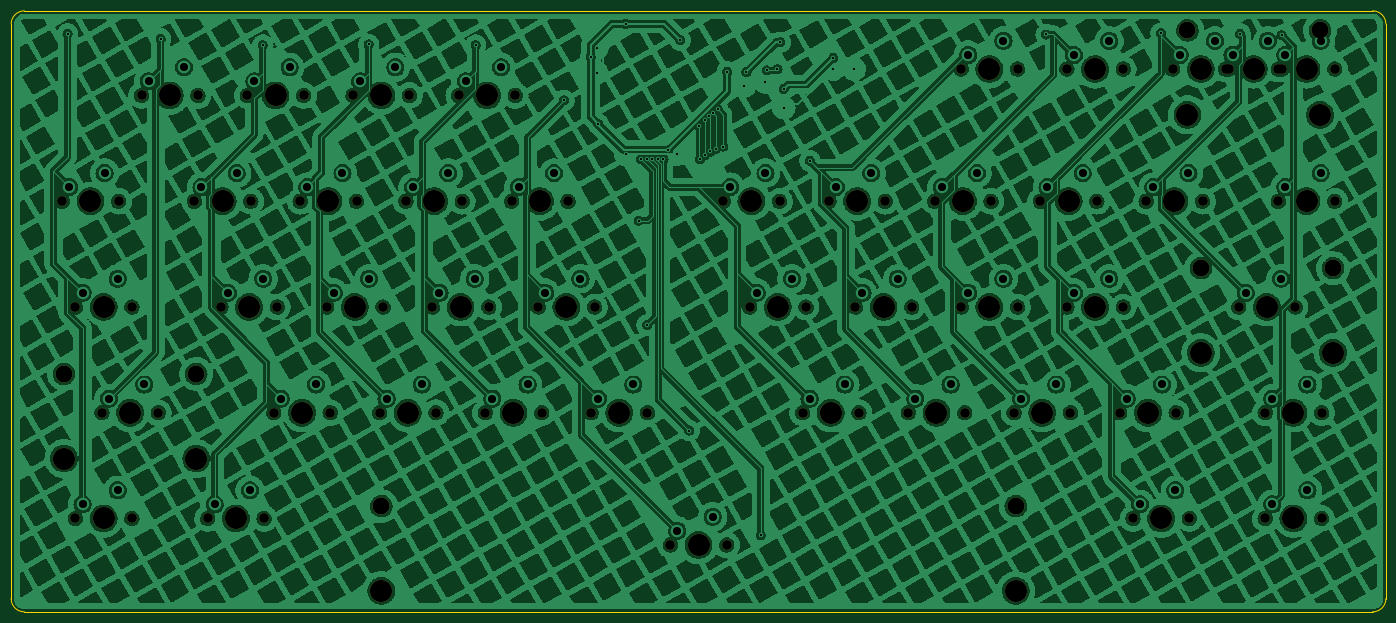
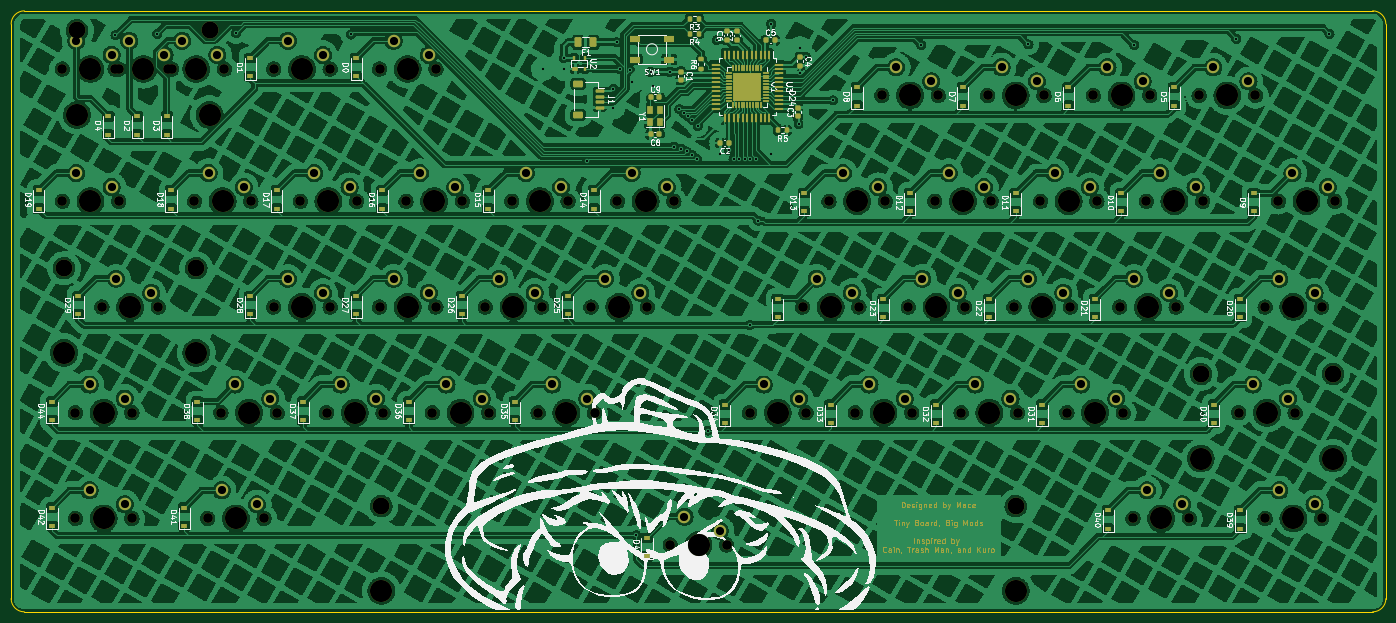
Circuit board: 11 layer files. Board 247.6 x 108.3 mm.
- bottom_copper: keyboard-CuBottom.gbr (1483933 bytes)
- top_copper: keyboard-CuTop.gbr (1424672 bytes)
- outline: keyboard-EdgeCuts.gbr (990 bytes)
- bottom_mask: keyboard-MaskBottom.gbr (34760 bytes)
- top_mask: keyboard-MaskTop.gbr (5529 bytes)
- drill: keyboard-NPTH.drl (2763 bytes)
- drill: keyboard-PTH.drl (2452 bytes)
- paste: keyboard-PasteBottom.gbr (9756 bytes)
- paste: keyboard-PasteTop.gbr (455 bytes)
- bottom_silk: keyboard-SilkBottom.gbr (135113 bytes)
- top_silk: keyboard-SilkTop.gbr (5532 bytes)

=== bottom_copper: keyboard-CuBottom.gbr (1483933 bytes, source omitted) ===
=== top_copper: keyboard-CuTop.gbr (1424672 bytes, source omitted) ===
=== outline: keyboard-EdgeCuts.gbr ===
%TF.GenerationSoftware,KiCad,Pcbnew,(6.0.4)*%
%TF.CreationDate,2022-04-28T10:57:54-05:00*%
%TF.ProjectId,keyboard,6b657962-6f61-4726-942e-6b696361645f,rev?*%
%TF.SameCoordinates,Original*%
%TF.FileFunction,Profile,NP*%
%FSLAX46Y46*%
G04 Gerber Fmt 4.6, Leading zero omitted, Abs format (unit mm)*
G04 Created by KiCad (PCBNEW (6.0.4)) date 2022-04-28 10:57:54*
%MOMM*%
%LPD*%
G01*
G04 APERTURE LIST*
%TA.AperFunction,Profile*%
%ADD10C,0.200000*%
%TD*%
G04 APERTURE END LIST*
D10*
X264318750Y-126365000D02*
G75*
G03*
X266700000Y-123983750I-50J2381300D01*
G01*
X19050000Y-123983750D02*
G75*
G03*
X21431250Y-126365000I2381250J0D01*
G01*
X21431250Y-18098550D02*
G75*
G03*
X19050000Y-20479798I0J-2381250D01*
G01*
X19050000Y-123983750D02*
X19050000Y-20479798D01*
X21431250Y-18098548D02*
X264318750Y-18098548D01*
X264318750Y-126365000D02*
X21431250Y-126365000D01*
X266699952Y-20479798D02*
G75*
G03*
X264318750Y-18098548I-2381252J-2D01*
G01*
X266700000Y-20479798D02*
X266700000Y-123983750D01*
M02*

=== bottom_mask: keyboard-MaskBottom.gbr (34760 bytes, source omitted) ===
=== top_mask: keyboard-MaskTop.gbr ===
%TF.GenerationSoftware,KiCad,Pcbnew,(6.0.4)*%
%TF.CreationDate,2022-04-28T10:57:54-05:00*%
%TF.ProjectId,keyboard,6b657962-6f61-4726-942e-6b696361645f,rev?*%
%TF.SameCoordinates,Original*%
%TF.FileFunction,Soldermask,Top*%
%TF.FilePolarity,Negative*%
%FSLAX46Y46*%
G04 Gerber Fmt 4.6, Leading zero omitted, Abs format (unit mm)*
G04 Created by KiCad (PCBNEW (6.0.4)) date 2022-04-28 10:57:54*
%MOMM*%
%LPD*%
G01*
G04 APERTURE LIST*
%ADD10C,3.987800*%
%ADD11C,1.750000*%
%ADD12C,3.048000*%
G04 APERTURE END LIST*
D10*
%TO.C,K9*%
X33337500Y-52387500D03*
D11*
X38417500Y-52387500D03*
X28257500Y-52387500D03*
%TD*%
%TO.C,K11*%
X71120000Y-52387500D03*
X81280000Y-52387500D03*
D10*
X76200000Y-52387500D03*
%TD*%
D11*
%TO.C,K1*%
X209232500Y-28575000D03*
D10*
X214312500Y-28575000D03*
D11*
X219392500Y-28575000D03*
%TD*%
%TO.C,K35*%
X161607500Y-90487500D03*
D10*
X166687500Y-90487500D03*
D11*
X171767500Y-90487500D03*
%TD*%
%TO.C,K37*%
X199707500Y-90487500D03*
D10*
X204787500Y-90487500D03*
D11*
X209867500Y-90487500D03*
%TD*%
D10*
%TO.C,K24*%
X119062500Y-71437500D03*
D11*
X124142500Y-71437500D03*
X113982500Y-71437500D03*
%TD*%
D12*
%TO.C,K30*%
X28575000Y-83502500D03*
D11*
X35401250Y-90487500D03*
D12*
X52387500Y-83502500D03*
D11*
X45561250Y-90487500D03*
D10*
X52387500Y-98742500D03*
X28575000Y-98742500D03*
X40481250Y-90487500D03*
%TD*%
%TO.C,K42*%
X250031250Y-109537500D03*
D11*
X255111250Y-109537500D03*
X244951250Y-109537500D03*
%TD*%
D10*
%TO.C,K26*%
X176212500Y-71437500D03*
D11*
X171132500Y-71437500D03*
X181292500Y-71437500D03*
%TD*%
D10*
%TO.C,K17*%
X209550000Y-52387500D03*
D11*
X204470000Y-52387500D03*
X214630000Y-52387500D03*
%TD*%
%TO.C,K33*%
X114617500Y-90487500D03*
D10*
X109537500Y-90487500D03*
D11*
X104457500Y-90487500D03*
%TD*%
%TO.C,K39*%
X30638750Y-109537500D03*
X40798750Y-109537500D03*
D10*
X35718750Y-109537500D03*
%TD*%
%TO.C,K6*%
X66675000Y-33337500D03*
D11*
X61595000Y-33337500D03*
X71755000Y-33337500D03*
%TD*%
%TO.C,K43*%
X147955000Y-114300000D03*
D10*
X85725000Y-122555000D03*
D12*
X85725000Y-107315000D03*
D10*
X200025000Y-122555000D03*
X142875000Y-114300000D03*
D12*
X200025000Y-107315000D03*
D11*
X137795000Y-114300000D03*
%TD*%
%TO.C,K44*%
X255111250Y-90487500D03*
X244951250Y-90487500D03*
D10*
X250031250Y-90487500D03*
%TD*%
D11*
%TO.C,K32*%
X85407500Y-90487500D03*
D10*
X90487500Y-90487500D03*
D11*
X95567500Y-90487500D03*
%TD*%
%TO.C,K16*%
X195580000Y-52387500D03*
X185420000Y-52387500D03*
D10*
X190500000Y-52387500D03*
%TD*%
D11*
%TO.C,K4*%
X257492500Y-28575000D03*
D10*
X252412500Y-28575000D03*
D11*
X247332500Y-28575000D03*
%TD*%
D12*
%TO.C,K29*%
X257175000Y-64452500D03*
D11*
X250348750Y-71437500D03*
X240188750Y-71437500D03*
D10*
X245268750Y-71437500D03*
X233362500Y-79692500D03*
D12*
X233362500Y-64452500D03*
D10*
X257175000Y-79692500D03*
%TD*%
%TO.C,K21*%
X61912500Y-71437500D03*
D11*
X66992500Y-71437500D03*
X56832500Y-71437500D03*
%TD*%
D10*
%TO.C,K3*%
X233362500Y-28575000D03*
D11*
X228282500Y-28575000D03*
X238442500Y-28575000D03*
%TD*%
%TO.C,K27*%
X190182500Y-71437500D03*
X200342500Y-71437500D03*
D10*
X195262500Y-71437500D03*
%TD*%
D11*
%TO.C,K34*%
X133667500Y-90487500D03*
X123507500Y-90487500D03*
D10*
X128587500Y-90487500D03*
%TD*%
D11*
%TO.C,K15*%
X166370000Y-52387500D03*
D10*
X171450000Y-52387500D03*
D11*
X176530000Y-52387500D03*
%TD*%
D10*
%TO.C,K12*%
X95250000Y-52387500D03*
D11*
X90170000Y-52387500D03*
X100330000Y-52387500D03*
%TD*%
D10*
%TO.C,K19*%
X252412500Y-52387500D03*
D11*
X257492500Y-52387500D03*
X247332500Y-52387500D03*
%TD*%
D10*
%TO.C,K40*%
X59531250Y-109537500D03*
D11*
X54451250Y-109537500D03*
X64611250Y-109537500D03*
%TD*%
%TO.C,K13*%
X109220000Y-52387500D03*
X119380000Y-52387500D03*
D10*
X114300000Y-52387500D03*
%TD*%
D11*
%TO.C,K36*%
X190817500Y-90487500D03*
X180657500Y-90487500D03*
D10*
X185737500Y-90487500D03*
%TD*%
D11*
%TO.C,K0*%
X200342500Y-28575000D03*
D10*
X195262500Y-28575000D03*
D11*
X190182500Y-28575000D03*
%TD*%
%TO.C,K18*%
X233680000Y-52387500D03*
D10*
X228600000Y-52387500D03*
D11*
X223520000Y-52387500D03*
%TD*%
D10*
%TO.C,K25*%
X157162500Y-71437500D03*
D11*
X162242500Y-71437500D03*
X152082500Y-71437500D03*
%TD*%
D10*
%TO.C,K23*%
X100012500Y-71437500D03*
D11*
X94932500Y-71437500D03*
X105092500Y-71437500D03*
%TD*%
D10*
%TO.C,K38*%
X223837500Y-90487500D03*
D11*
X218757500Y-90487500D03*
X228917500Y-90487500D03*
%TD*%
%TO.C,K14*%
X147320000Y-52387500D03*
D10*
X152400000Y-52387500D03*
D11*
X157480000Y-52387500D03*
%TD*%
%TO.C,K31*%
X66357500Y-90487500D03*
X76517500Y-90487500D03*
D10*
X71437500Y-90487500D03*
%TD*%
%TO.C,K10*%
X57150000Y-52387500D03*
D11*
X52070000Y-52387500D03*
X62230000Y-52387500D03*
%TD*%
D12*
%TO.C,K2*%
X254825500Y-21590000D03*
D10*
X230949500Y-36830000D03*
D11*
X247967500Y-28575000D03*
D10*
X242887500Y-28575000D03*
X254825500Y-36830000D03*
D12*
X230949500Y-21590000D03*
D11*
X237807500Y-28575000D03*
%TD*%
%TO.C,K7*%
X90805000Y-33337500D03*
D10*
X85725000Y-33337500D03*
D11*
X80645000Y-33337500D03*
%TD*%
%TO.C,K20*%
X40798750Y-71437500D03*
X30638750Y-71437500D03*
D10*
X35718750Y-71437500D03*
%TD*%
%TO.C,K5*%
X47625000Y-33337500D03*
D11*
X52705000Y-33337500D03*
X42545000Y-33337500D03*
%TD*%
D10*
%TO.C,K28*%
X214312500Y-71437500D03*
D11*
X219392500Y-71437500D03*
X209232500Y-71437500D03*
%TD*%
%TO.C,K8*%
X109855000Y-33337500D03*
D10*
X104775000Y-33337500D03*
D11*
X99695000Y-33337500D03*
%TD*%
%TO.C,K41*%
X231298750Y-109537500D03*
D10*
X226218750Y-109537500D03*
D11*
X221138750Y-109537500D03*
%TD*%
%TO.C,K22*%
X75882500Y-71437500D03*
X86042500Y-71437500D03*
D10*
X80962500Y-71437500D03*
%TD*%
M02*

=== drill: keyboard-NPTH.drl ===
M48
; DRILL file {KiCad (6.0.4)} date Thu Apr 28 10:57:54 2022
; FORMAT={-:-/ absolute / inch / decimal}
; #@! TF.CreationDate,2022-04-28T10:57:54-05:00
; #@! TF.GenerationSoftware,Kicad,Pcbnew,(6.0.4)
; #@! TF.FileFunction,NonPlated,1,2,NPTH
FMAT,2
INCH
; #@! TA.AperFunction,NonPlated,NPTH,ComponentDrill
T1C0.0689
; #@! TA.AperFunction,NonPlated,NPTH,ComponentDrill
T2C0.1200
; #@! TA.AperFunction,NonPlated,NPTH,ComponentDrill
T3C0.1570
%
G90
G05
T1
X1.1125Y-2.0625
X1.2063Y-2.8125
X1.2063Y-4.3125
X1.3938Y-3.5625
X1.5125Y-2.0625
X1.6062Y-2.8125
X1.6062Y-4.3125
X1.675Y-1.3125
X1.7937Y-3.5625
X2.05Y-2.0625
X2.075Y-1.3125
X2.1437Y-4.3125
X2.2375Y-2.8125
X2.425Y-1.3125
X2.45Y-2.0625
X2.5437Y-4.3125
X2.6125Y-3.5625
X2.6375Y-2.8125
X2.8Y-2.0625
X2.825Y-1.3125
X2.9875Y-2.8125
X3.0125Y-3.5625
X3.175Y-1.3125
X3.2Y-2.0625
X3.3625Y-3.5625
X3.3875Y-2.8125
X3.55Y-2.0625
X3.575Y-1.3125
X3.7375Y-2.8125
X3.7625Y-3.5625
X3.925Y-1.3125
X3.95Y-2.0625
X4.1125Y-3.5625
X4.1375Y-2.8125
X4.3Y-2.0625
X4.325Y-1.3125
X4.4875Y-2.8125
X4.5125Y-3.5625
X4.7Y-2.0625
X4.8625Y-3.5625
X4.8875Y-2.8125
X5.2625Y-3.5625
X5.425Y-4.5
X5.8Y-2.0625
X5.825Y-4.5
X5.9875Y-2.8125
X6.2Y-2.0625
X6.3625Y-3.5625
X6.3875Y-2.8125
X6.55Y-2.0625
X6.7375Y-2.8125
X6.7625Y-3.5625
X6.95Y-2.0625
X7.1125Y-3.5625
X7.1375Y-2.8125
X7.3Y-2.0625
X7.4875Y-1.125
X7.4875Y-2.8125
X7.5125Y-3.5625
X7.7Y-2.0625
X7.8625Y-3.5625
X7.8875Y-1.125
X7.8875Y-2.8125
X8.05Y-2.0625
X8.2375Y-1.125
X8.2375Y-2.8125
X8.2625Y-3.5625
X8.45Y-2.0625
X8.6125Y-3.5625
X8.6375Y-1.125
X8.6375Y-2.8125
X8.7062Y-4.3125
X8.8Y-2.0625
X8.9875Y-1.125
X9.0125Y-3.5625
X9.1062Y-4.3125
X9.2Y-2.0625
X9.3625Y-1.125
X9.3875Y-1.125
X9.4562Y-2.8125
X9.6437Y-3.5625
X9.6437Y-4.3125
X9.7375Y-1.125
X9.7375Y-2.0625
X9.7625Y-1.125
X9.8562Y-2.8125
X10.0437Y-3.5625
X10.0437Y-4.3125
X10.1375Y-1.125
X10.1375Y-2.0625
T2
X1.125Y-3.2875
X2.0625Y-3.2875
X3.375Y-4.225
X7.875Y-4.225
X9.0925Y-0.85
X9.1875Y-2.5375
X10.0325Y-0.85
X10.125Y-2.5375
T3
X1.125Y-3.8875
X1.3125Y-2.0625
X1.4062Y-2.8125
X1.4062Y-4.3125
X1.5938Y-3.5625
X1.875Y-1.3125
X2.0625Y-3.8875
X2.25Y-2.0625
X2.3438Y-4.3125
X2.4375Y-2.8125
X2.625Y-1.3125
X2.8125Y-3.5625
X3.0Y-2.0625
X3.1875Y-2.8125
X3.375Y-1.3125
X3.375Y-4.825
X3.5625Y-3.5625
X3.75Y-2.0625
X3.9375Y-2.8125
X4.125Y-1.3125
X4.3125Y-3.5625
X4.5Y-2.0625
X4.6875Y-2.8125
X5.0625Y-3.5625
X5.625Y-4.5
X6.0Y-2.0625
X6.1875Y-2.8125
X6.5625Y-3.5625
X6.75Y-2.0625
X6.9375Y-2.8125
X7.3125Y-3.5625
X7.5Y-2.0625
X7.6875Y-1.125
X7.6875Y-2.8125
X7.875Y-4.825
X8.0625Y-3.5625
X8.25Y-2.0625
X8.4375Y-1.125
X8.4375Y-2.8125
X8.8125Y-3.5625
X8.9062Y-4.3125
X9.0Y-2.0625
X9.0925Y-1.45
X9.1875Y-1.125
X9.1875Y-3.1375
X9.5625Y-1.125
X9.6562Y-2.8125
X9.8438Y-3.5625
X9.8438Y-4.3125
X9.9375Y-1.125
X9.9375Y-2.0625
X10.0325Y-1.45
X10.125Y-3.1375
T0
M30

=== drill: keyboard-PTH.drl ===
M48
; DRILL file {KiCad (6.0.4)} date Thu Apr 28 10:57:54 2022
; FORMAT={-:-/ absolute / inch / decimal}
; #@! TF.CreationDate,2022-04-28T10:57:54-05:00
; #@! TF.GenerationSoftware,Kicad,Pcbnew,(6.0.4)
; #@! TF.FileFunction,Plated,1,2,PTH
FMAT,2
INCH
; #@! TA.AperFunction,Plated,PTH,ViaDrill
T1C0.0157
; #@! TA.AperFunction,Plated,PTH,ComponentDrill
T2C0.0579
%
G90
G05
T1
X1.15Y-0.875
X1.81Y-0.91
X2.535Y-0.955
X3.285Y-0.95
X4.045Y-0.955
X4.671Y-1.348
X4.86Y-1.04
X4.902Y-1.151
X4.904Y-0.977
X4.915Y-1.515
X5.11Y-0.805
X5.11Y-1.73
X5.2Y-2.2
X5.2176Y-1.7651
X5.2572Y-1.7642
X5.26Y-2.94
X5.2967Y-1.7633
X5.3364Y-1.7649
X5.3764Y-1.7661
X5.41Y-1.6989
X5.47Y-1.73
X5.495Y-0.92
X5.56Y-3.689
X5.63Y-1.53
X5.635Y-1.765
X5.6679Y-1.4868
X5.67Y-1.7364
X5.698Y-1.4615
X5.71Y-1.71
X5.7296Y-1.438
X5.75Y-1.69
X5.7607Y-1.4094
X5.8Y-1.675
X5.8275Y-1.1445
X5.95Y-1.245
X5.965Y-1.145
X6.067Y-4.431
X6.095Y-1.215
X6.11Y-1.135
X6.185Y-1.125
X6.205Y-0.935
X6.2291Y-1.3991
X6.23Y-1.265
X6.415Y-1.775
X6.58Y-1.045
X6.58Y-1.125
X6.73Y-1.125
X8.09Y-0.88
X8.905Y-0.87
X9.465Y-0.875
X9.76Y-0.885
T2
X1.1625Y-1.9625
X1.2562Y-2.7125
X1.2562Y-4.2125
X1.4125Y-1.8625
X1.4437Y-3.4625
X1.5062Y-2.6125
X1.5062Y-4.1125
X1.6937Y-3.3625
X1.725Y-1.2125
X1.975Y-1.1125
X2.1Y-1.9625
X2.1938Y-4.2125
X2.2875Y-2.7125
X2.35Y-1.8625
X2.4438Y-4.1125
X2.475Y-1.2125
X2.5375Y-2.6125
X2.6625Y-3.4625
X2.725Y-1.1125
X2.85Y-1.9625
X2.9125Y-3.3625
X3.0375Y-2.7125
X3.1Y-1.8625
X3.225Y-1.2125
X3.2875Y-2.6125
X3.4125Y-3.4625
X3.475Y-1.1125
X3.6Y-1.9625
X3.6625Y-3.3625
X3.7875Y-2.7125
X3.85Y-1.8625
X3.975Y-1.2125
X4.0375Y-2.6125
X4.1625Y-3.4625
X4.225Y-1.1125
X4.35Y-1.9625
X4.4125Y-3.3625
X4.5375Y-2.7125
X4.6Y-1.8625
X4.7875Y-2.6125
X4.9125Y-3.4625
X5.1625Y-3.3625
X5.475Y-4.4
X5.725Y-4.3
X5.85Y-1.9625
X6.0375Y-2.7125
X6.1Y-1.8625
X6.2875Y-2.6125
X6.4125Y-3.4625
X6.6Y-1.9625
X6.6625Y-3.3625
X6.7875Y-2.7125
X6.85Y-1.8625
X7.0375Y-2.6125
X7.1625Y-3.4625
X7.35Y-1.9625
X7.4125Y-3.3625
X7.5375Y-1.025
X7.5375Y-2.7125
X7.6Y-1.8625
X7.7875Y-0.925
X7.7875Y-2.6125
X7.9125Y-3.4625
X8.1Y-1.9625
X8.1625Y-3.3625
X8.2875Y-1.025
X8.2875Y-2.7125
X8.35Y-1.8625
X8.5375Y-0.925
X8.5375Y-2.6125
X8.6625Y-3.4625
X8.7562Y-4.2125
X8.85Y-1.9625
X8.9125Y-3.3625
X9.0062Y-4.1125
X9.0375Y-1.025
X9.1Y-1.8625
X9.2875Y-0.925
X9.4125Y-1.025
X9.5062Y-2.7125
X9.6625Y-0.925
X9.6937Y-3.4625
X9.6937Y-4.2125
X9.7562Y-2.6125
X9.7875Y-1.025
X9.7875Y-1.9625
X9.9437Y-3.3625
X9.9437Y-4.1125
X10.0375Y-0.925
X10.0375Y-1.8625
T0
M30

=== paste: keyboard-PasteBottom.gbr (9756 bytes, source omitted) ===
=== paste: keyboard-PasteTop.gbr ===
%TF.GenerationSoftware,KiCad,Pcbnew,(6.0.4)*%
%TF.CreationDate,2022-04-28T10:57:54-05:00*%
%TF.ProjectId,keyboard,6b657962-6f61-4726-942e-6b696361645f,rev?*%
%TF.SameCoordinates,Original*%
%TF.FileFunction,Paste,Top*%
%TF.FilePolarity,Positive*%
%FSLAX46Y46*%
G04 Gerber Fmt 4.6, Leading zero omitted, Abs format (unit mm)*
G04 Created by KiCad (PCBNEW (6.0.4)) date 2022-04-28 10:57:54*
%MOMM*%
%LPD*%
G01*
G04 APERTURE LIST*
G04 APERTURE END LIST*
M02*

=== bottom_silk: keyboard-SilkBottom.gbr (135113 bytes, source omitted) ===
=== top_silk: keyboard-SilkTop.gbr ===
%TF.GenerationSoftware,KiCad,Pcbnew,(6.0.4)*%
%TF.CreationDate,2022-04-28T10:57:54-05:00*%
%TF.ProjectId,keyboard,6b657962-6f61-4726-942e-6b696361645f,rev?*%
%TF.SameCoordinates,Original*%
%TF.FileFunction,Legend,Top*%
%TF.FilePolarity,Positive*%
%FSLAX46Y46*%
G04 Gerber Fmt 4.6, Leading zero omitted, Abs format (unit mm)*
G04 Created by KiCad (PCBNEW (6.0.4)) date 2022-04-28 10:57:54*
%MOMM*%
%LPD*%
G01*
G04 APERTURE LIST*
%ADD10C,3.987800*%
%ADD11C,1.750000*%
%ADD12C,3.048000*%
G04 APERTURE END LIST*
%LPC*%
D10*
%TO.C,K9*%
X33337500Y-52387500D03*
D11*
X38417500Y-52387500D03*
X28257500Y-52387500D03*
%TD*%
%TO.C,K11*%
X71120000Y-52387500D03*
X81280000Y-52387500D03*
D10*
X76200000Y-52387500D03*
%TD*%
D11*
%TO.C,K1*%
X209232500Y-28575000D03*
D10*
X214312500Y-28575000D03*
D11*
X219392500Y-28575000D03*
%TD*%
%TO.C,K35*%
X161607500Y-90487500D03*
D10*
X166687500Y-90487500D03*
D11*
X171767500Y-90487500D03*
%TD*%
%TO.C,K37*%
X199707500Y-90487500D03*
D10*
X204787500Y-90487500D03*
D11*
X209867500Y-90487500D03*
%TD*%
D10*
%TO.C,K24*%
X119062500Y-71437500D03*
D11*
X124142500Y-71437500D03*
X113982500Y-71437500D03*
%TD*%
D12*
%TO.C,K30*%
X28575000Y-83502500D03*
D11*
X35401250Y-90487500D03*
D12*
X52387500Y-83502500D03*
D11*
X45561250Y-90487500D03*
D10*
X52387500Y-98742500D03*
X28575000Y-98742500D03*
X40481250Y-90487500D03*
%TD*%
%TO.C,K42*%
X250031250Y-109537500D03*
D11*
X255111250Y-109537500D03*
X244951250Y-109537500D03*
%TD*%
D10*
%TO.C,K26*%
X176212500Y-71437500D03*
D11*
X171132500Y-71437500D03*
X181292500Y-71437500D03*
%TD*%
D10*
%TO.C,K17*%
X209550000Y-52387500D03*
D11*
X204470000Y-52387500D03*
X214630000Y-52387500D03*
%TD*%
%TO.C,K33*%
X114617500Y-90487500D03*
D10*
X109537500Y-90487500D03*
D11*
X104457500Y-90487500D03*
%TD*%
%TO.C,K39*%
X30638750Y-109537500D03*
X40798750Y-109537500D03*
D10*
X35718750Y-109537500D03*
%TD*%
%TO.C,K6*%
X66675000Y-33337500D03*
D11*
X61595000Y-33337500D03*
X71755000Y-33337500D03*
%TD*%
%TO.C,K43*%
X147955000Y-114300000D03*
D10*
X85725000Y-122555000D03*
D12*
X85725000Y-107315000D03*
D10*
X200025000Y-122555000D03*
X142875000Y-114300000D03*
D12*
X200025000Y-107315000D03*
D11*
X137795000Y-114300000D03*
%TD*%
%TO.C,K44*%
X255111250Y-90487500D03*
X244951250Y-90487500D03*
D10*
X250031250Y-90487500D03*
%TD*%
D11*
%TO.C,K32*%
X85407500Y-90487500D03*
D10*
X90487500Y-90487500D03*
D11*
X95567500Y-90487500D03*
%TD*%
%TO.C,K16*%
X195580000Y-52387500D03*
X185420000Y-52387500D03*
D10*
X190500000Y-52387500D03*
%TD*%
D11*
%TO.C,K4*%
X257492500Y-28575000D03*
D10*
X252412500Y-28575000D03*
D11*
X247332500Y-28575000D03*
%TD*%
D12*
%TO.C,K29*%
X257175000Y-64452500D03*
D11*
X250348750Y-71437500D03*
X240188750Y-71437500D03*
D10*
X245268750Y-71437500D03*
X233362500Y-79692500D03*
D12*
X233362500Y-64452500D03*
D10*
X257175000Y-79692500D03*
%TD*%
%TO.C,K21*%
X61912500Y-71437500D03*
D11*
X66992500Y-71437500D03*
X56832500Y-71437500D03*
%TD*%
D10*
%TO.C,K3*%
X233362500Y-28575000D03*
D11*
X228282500Y-28575000D03*
X238442500Y-28575000D03*
%TD*%
%TO.C,K27*%
X190182500Y-71437500D03*
X200342500Y-71437500D03*
D10*
X195262500Y-71437500D03*
%TD*%
D11*
%TO.C,K34*%
X133667500Y-90487500D03*
X123507500Y-90487500D03*
D10*
X128587500Y-90487500D03*
%TD*%
D11*
%TO.C,K15*%
X166370000Y-52387500D03*
D10*
X171450000Y-52387500D03*
D11*
X176530000Y-52387500D03*
%TD*%
D10*
%TO.C,K12*%
X95250000Y-52387500D03*
D11*
X90170000Y-52387500D03*
X100330000Y-52387500D03*
%TD*%
D10*
%TO.C,K19*%
X252412500Y-52387500D03*
D11*
X257492500Y-52387500D03*
X247332500Y-52387500D03*
%TD*%
D10*
%TO.C,K40*%
X59531250Y-109537500D03*
D11*
X54451250Y-109537500D03*
X64611250Y-109537500D03*
%TD*%
%TO.C,K13*%
X109220000Y-52387500D03*
X119380000Y-52387500D03*
D10*
X114300000Y-52387500D03*
%TD*%
D11*
%TO.C,K36*%
X190817500Y-90487500D03*
X180657500Y-90487500D03*
D10*
X185737500Y-90487500D03*
%TD*%
D11*
%TO.C,K0*%
X200342500Y-28575000D03*
D10*
X195262500Y-28575000D03*
D11*
X190182500Y-28575000D03*
%TD*%
%TO.C,K18*%
X233680000Y-52387500D03*
D10*
X228600000Y-52387500D03*
D11*
X223520000Y-52387500D03*
%TD*%
D10*
%TO.C,K25*%
X157162500Y-71437500D03*
D11*
X162242500Y-71437500D03*
X152082500Y-71437500D03*
%TD*%
D10*
%TO.C,K23*%
X100012500Y-71437500D03*
D11*
X94932500Y-71437500D03*
X105092500Y-71437500D03*
%TD*%
D10*
%TO.C,K38*%
X223837500Y-90487500D03*
D11*
X218757500Y-90487500D03*
X228917500Y-90487500D03*
%TD*%
%TO.C,K14*%
X147320000Y-52387500D03*
D10*
X152400000Y-52387500D03*
D11*
X157480000Y-52387500D03*
%TD*%
%TO.C,K31*%
X66357500Y-90487500D03*
X76517500Y-90487500D03*
D10*
X71437500Y-90487500D03*
%TD*%
%TO.C,K10*%
X57150000Y-52387500D03*
D11*
X52070000Y-52387500D03*
X62230000Y-52387500D03*
%TD*%
D12*
%TO.C,K2*%
X254825500Y-21590000D03*
D10*
X230949500Y-36830000D03*
D11*
X247967500Y-28575000D03*
D10*
X242887500Y-28575000D03*
X254825500Y-36830000D03*
D12*
X230949500Y-21590000D03*
D11*
X237807500Y-28575000D03*
%TD*%
%TO.C,K7*%
X90805000Y-33337500D03*
D10*
X85725000Y-33337500D03*
D11*
X80645000Y-33337500D03*
%TD*%
%TO.C,K20*%
X40798750Y-71437500D03*
X30638750Y-71437500D03*
D10*
X35718750Y-71437500D03*
%TD*%
%TO.C,K5*%
X47625000Y-33337500D03*
D11*
X52705000Y-33337500D03*
X42545000Y-33337500D03*
%TD*%
D10*
%TO.C,K28*%
X214312500Y-71437500D03*
D11*
X219392500Y-71437500D03*
X209232500Y-71437500D03*
%TD*%
%TO.C,K8*%
X109855000Y-33337500D03*
D10*
X104775000Y-33337500D03*
D11*
X99695000Y-33337500D03*
%TD*%
%TO.C,K41*%
X231298750Y-109537500D03*
D10*
X226218750Y-109537500D03*
D11*
X221138750Y-109537500D03*
%TD*%
%TO.C,K22*%
X75882500Y-71437500D03*
X86042500Y-71437500D03*
D10*
X80962500Y-71437500D03*
%TD*%
M02*

